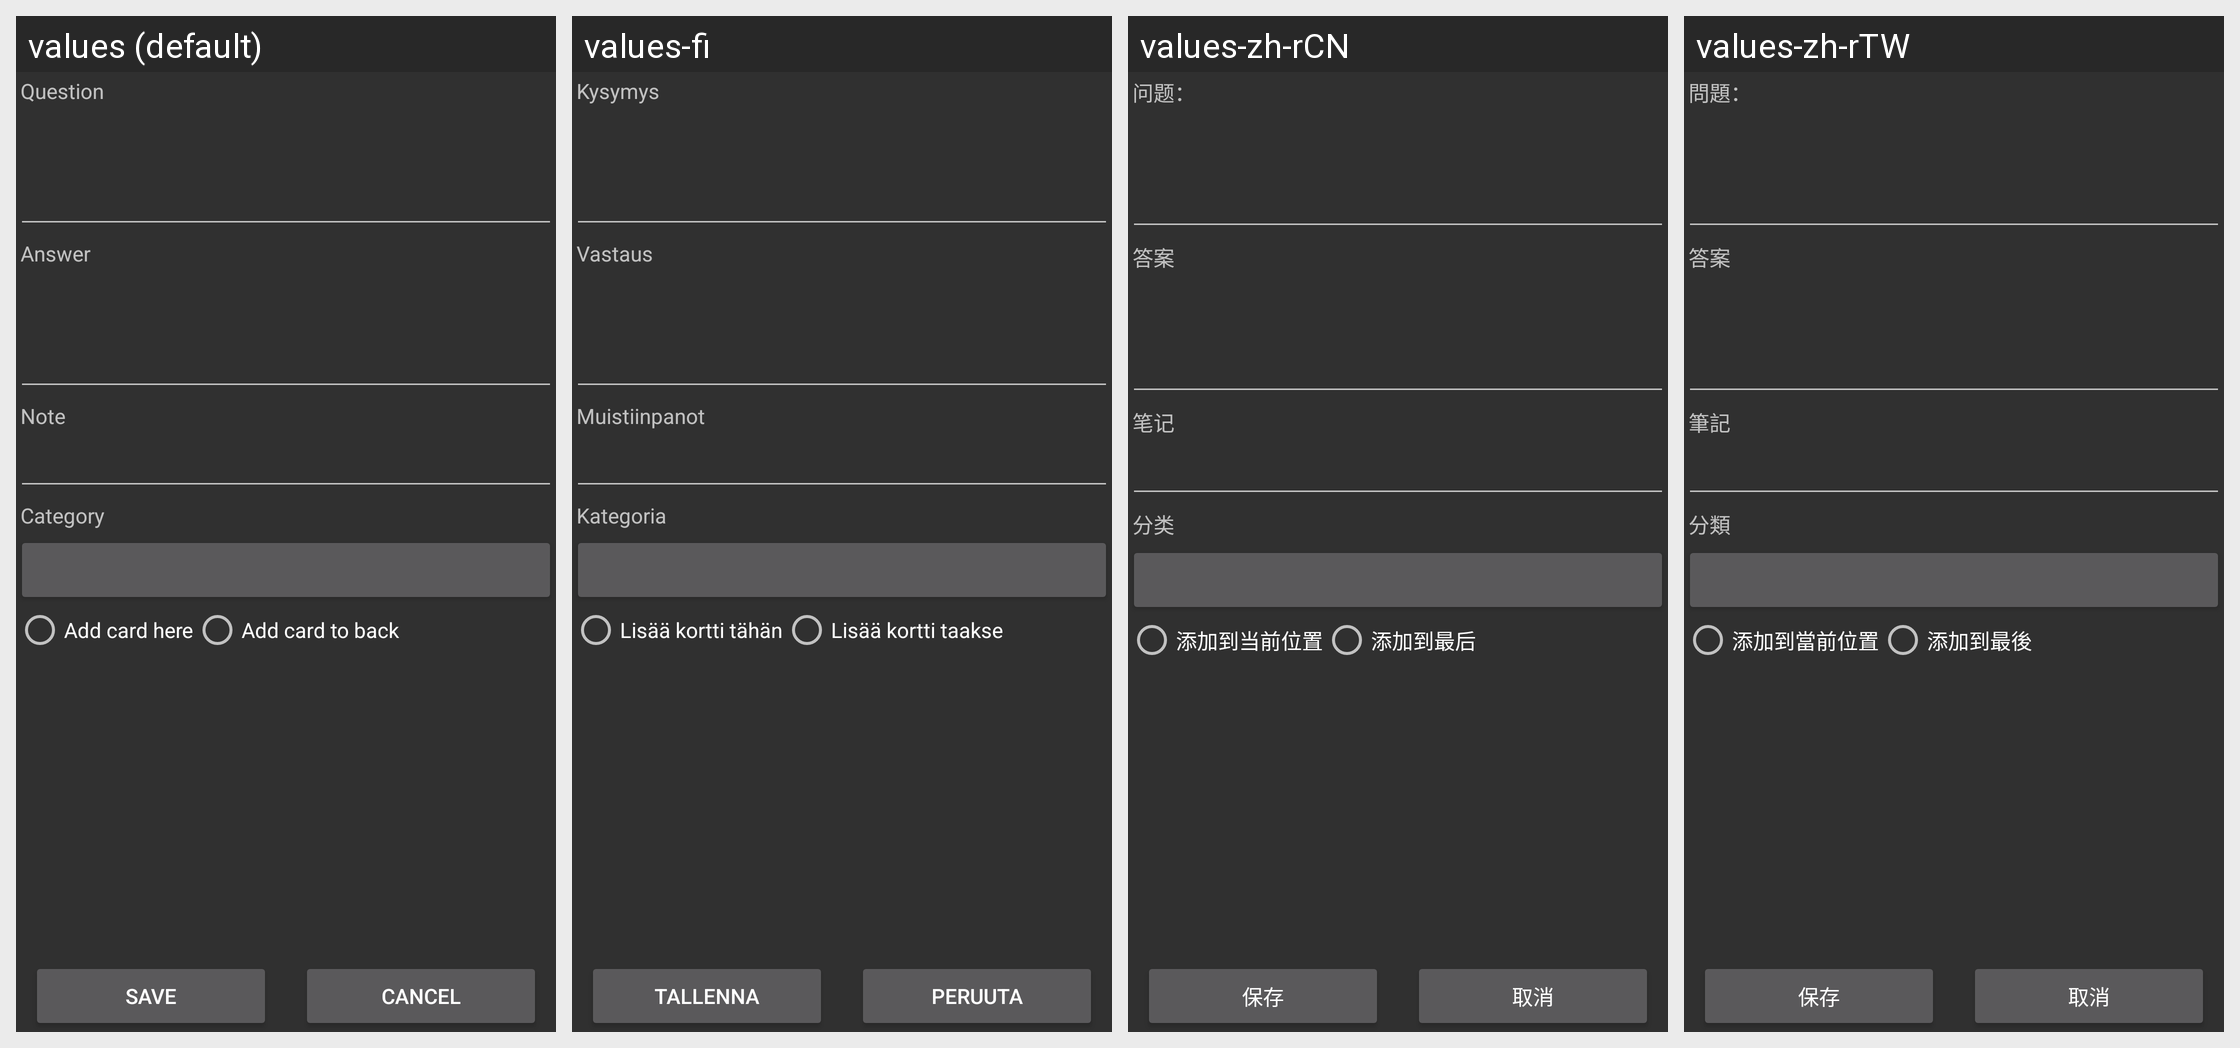

Locale-by-locale string values for the Android screen shown in this grid:
Android screen res/layout/edit_dialog.xml rendered under 4 locales, left to right: values (default), values-fi, values-zh-rCN, values-zh-rTW. Device: Nexus 5 (rendered at 1080×1920; each locale shown at half size, 540×960, under a caption strip naming it); theme AnyMemo.Theme.Dark.
Other locales in the repository, not shown: values-cs, values-de, values-es, values-fr, values-it, values-ja, values-ko, values-pl, values-pt, values-pt-rBR, values-ru.
Strings drawn on this screen, with the default value and each locale's value (text and hints the layout hard-codes, and strings that could not be matched under every locale, appear in the picture but are not listed):

add_screen_question
  values: Question
  values-fi: Kysymys
  values-zh-rCN: 问题：
  values-zh-rTW: 問題：

add_screen_answer
  values: Answer
  values-fi: Vastaus
  values-zh-rCN: 答案
  values-zh-rTW: 答案

note_text
  values: Note
  values-fi: Muistiinpanot
  values-zh-rCN: 笔记
  values-zh-rTW: 筆記

edit_dialog_category
  values: Category
  values-fi: Kategoria
  values-zh-rCN: 分类
  values-zh-rTW: 分類

add_in_place
  values: Add card here
  values-fi: Lisää kortti tähän
  values-zh-rCN: 添加到当前位置
  values-zh-rTW: 添加到當前位置

add_back
  values: Add card to back
  values-fi: Lisää kortti taakse
  values-zh-rCN: 添加到最后
  values-zh-rTW: 添加到最後

settings_save
  values: Save
  values-fi: Tallenna
  values-zh-rCN: 保存
  values-zh-rTW: 保存

cancel_text
  values: Cancel
  values-fi: Peruuta
  values-zh-rCN: 取消
  values-zh-rTW: 取消
